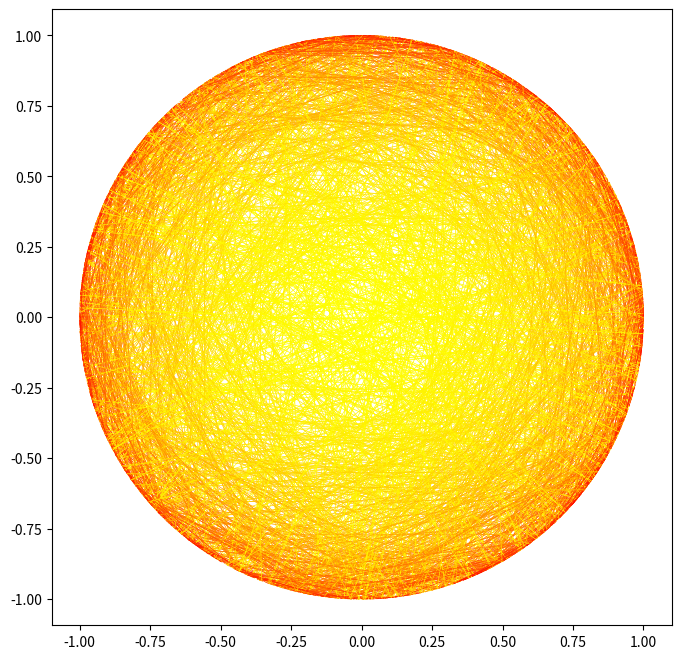
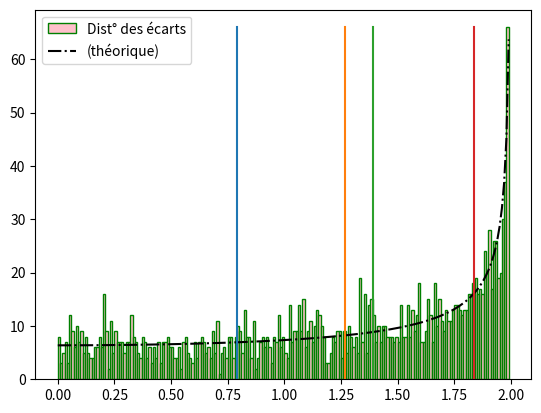

The matplotlib source for these figures, in order:
## https://www.youtube.com/watch?v=mZBwsm6B280

# Question : Quelle est la distribution de la distance entre deux points pris aléatoirement sur un cercle ?


from numpy import sin, cos, pi, arange, quantile, arccos, sqrt
import matplotlib.pyplot as plt
from random import random
from statistics import median, mean

plt.figure(figsize=(8, 8))

# circle1 = plt.Circle((0, 0), 1, color='k', fill=False, linewidth=2)
# plt.gca().add_patch(circle1)
plt.xlim(-1.2, 1.2)
plt.ylim(-1.2, 1.2)

plt.axis('equal')

lengths=[]

N=2000 # nombre de paires simulées
for _ in range(N):
    t = random()
    x1, y1 = cos(2*pi*t), sin(2*pi*t)
    t = random()
    x2, y2 = cos(2*pi*t), sin(2*pi*t)

    # plt.pause(1e-6)
    d = sqrt((y2-y1)**2 + (x2-x1)**2)
    lengths.append(d)
    plt.plot([x1,x2], [y1,y2], linewidth=0.5, color=(1,d/2,0))

print('calculs ok\n')

plt.figure(2)

h=0.01 # le pas de l'histogramme de distribution
interv=arange(0, 2, h)
a, _, _ = plt.hist(lengths, interv, color = 'pink', edgecolor = 'green', label='Dist° des écarts')
integ = lambda x: 2/sqrt(4-x**2) * (N*h) / pi
plt.plot(interv, integ(interv), label="(théorique)", color='k', linestyle='-.')

# partie théorique sur la distribution
# [-1; 1] proba cos(t)<x : 1 - arccos(x)/π
# [-1; 1] proba cos(t)=x : 1/√(1-x²)
#  [0; 4] proba 2-2cos(t)=x : 2/√(4x-x²)
#  [0; 2] proba √2-2cos(t)=x : 2/√(4-x²)
# (à normaliser par des constantes bien sûr)

plt.legend()



ro = lambda x: int(x*1000)/1000

q1, me, mo, q3 = quantile(lengths, 1/4), mean(lengths), median(lengths), quantile(lengths, 3/4)
print('1er quartile :', ro(q1))
print('MOYENNE :', ro(me))
print('MEDIANE :', ro(mo))
print('3ème quartile :', ro(q3))

print("\n(approximation de trois : %f)" %quantile(lengths, 2/3)**2)
# note : quartile(2/3) ≈ √3 (cf. la vidéo)

ymax=a[-1]
plt.plot([q1,q1], [0, ymax])
plt.plot([me,me], [0, ymax])
plt.plot([mo,mo], [0, ymax])
plt.plot([q3,q3], [0, ymax])

plt.show()



## En utilisant le module Animation de Matplotlib
# import matplotlib.animation as animation

# line, = plt.plot([], [])
# def animate(i):
#     # ...
#     line.set_data([x1,x2], [y1,y2])
#     return line,
#
# ani = animation.FuncAnimation(fig, animate, frames=200, blit=True, interval=2, repeat=False)
# plt.show()